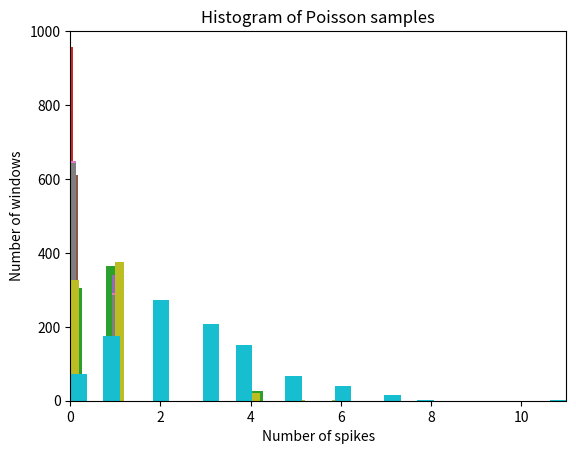

This chart was generated by the following Python code:
import numpy as np
import matplotlib.pyplot as plt
from scipy.stats import poisson
from numpy.random import default_rng

def gausswin(N, alpha=5):
    n = np.arange(0, N) - (N - 1) / 2
    return np.exp(-(1/2) * (alpha * n / ((N - 1) / 2))**2)

def main():
    N = 100  # Stim dimensionality

    g = gausswin(N) * np.cos(2 * np.pi * np.arange(0, N) / 10)
    
    for i in range(10):
        X = 2 * np.random.rand(N, 1)
        
        dot_product = np.dot(g, X)
        print(f"Dot product (g . X): {dot_product}")
        
        lmbda = np.exp(dot_product)
        print(f"Lambda: {lmbda}")
        
        # Generate samples from the Poisson distribution
        rng = default_rng()
        r_samples = rng.poisson(lmbda, 1000)
        
        print(f"Poisson samples: {r_samples[:10]}")  # Print first 10 samples for reference
        
        # Plot the distribution of r for a single draw of X as a histogram
        plt.hist(r_samples, bins=30)  # Adjust bins for better visualization
        plt.title('Histogram of Poisson samples')
        plt.xlabel('Number of spikes')
        plt.ylabel('Number of windows')
        plt.xlim(0, np.max(r_samples))
        plt.ylim(0, 1000)
        plt.show()

if __name__ == '__main__':
    main()
